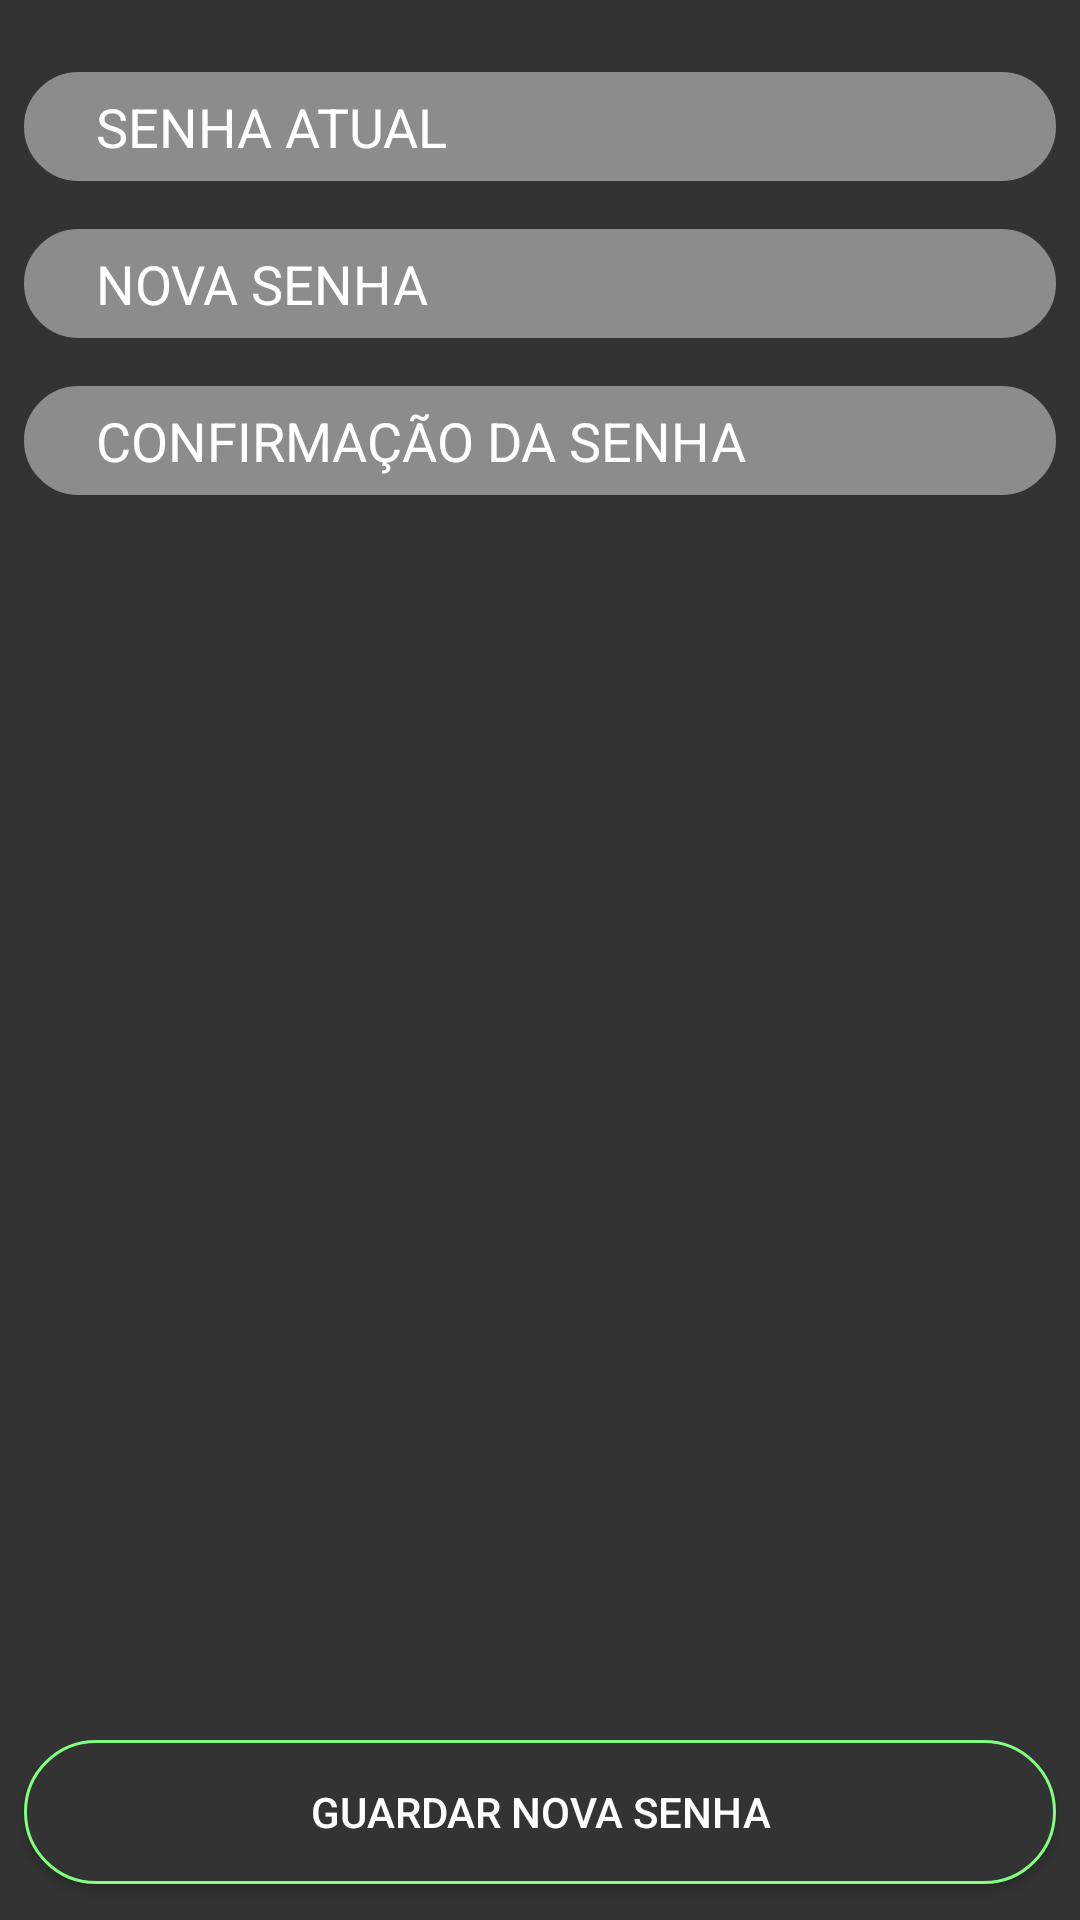

Write the Android layout XML for this screen, with the resource values it uses.
<!-- AndroidManifest.xml: application theme AppTheme -->
<!-- res/layout/activity_change__pass.xml -->
<?xml version="1.0" encoding="utf-8"?>
<LinearLayout xmlns:android="http://schemas.android.com/apk/res/android"
    xmlns:app="http://schemas.android.com/apk/res-auto"
    xmlns:tools="http://schemas.android.com/tools"
    android:layout_width="match_parent"
    android:layout_height="match_parent"
    android:orientation="vertical"
    android:background="#333333"
    tools:context=".PAP2.ChangePass">

    <RelativeLayout
        android:layout_width="match_parent"
        android:layout_height="match_parent"
        android:background="#333333">

        <ProgressBar
            android:id="@+id/change_pass_prog_bar"
            style="?android:attr/progressBarStyleHorizontal"
            android:layout_width="match_parent"
            android:layout_height="wrap_content"
            android:indeterminate="true"
            android:visibility="invisible"
            app:layout_constraintEnd_toEndOf="parent"
            app:layout_constraintStart_toStartOf="parent"
            app:layout_constraintTop_toTopOf="parent"
            android:theme="@style/AppTheme.ProgressBar" />

        <EditText
            android:id="@+id/change_pass_current_pass"
            android:layout_width="match_parent"
            android:layout_height="wrap_content"
            android:layout_below="@+id/change_pass_prog_bar"
            android:layout_marginStart="8dp"
            android:layout_marginTop="8dp"
            android:layout_marginLeft="8dp"
            android:layout_marginEnd="8dp"
            android:layout_marginRight="8dp"
            android:background="@drawable/txt_rounded_border_ok"
            android:drawableStart="@drawable/ic_android_black_24dp"
            android:drawableLeft="@drawable/ic_android_black_24dp"
            android:drawablePadding="5dp"
            android:ems="10"
            android:hint="SENHA ATUAL"
            android:importantForAutofill="no"
            android:inputType="textPassword"
            android:paddingTop="6dp"
            android:paddingBottom="6dp"
            android:textColor="@android:color/white"
            android:textColorHighlight="@android:color/white"
            android:textColorHint="@android:color/white"
            android:textColorLink="@android:color/darker_gray"
            android:textCursorDrawable="@null"
            android:textSize="18sp"
            app:layout_constraintEnd_toEndOf="parent"
            app:layout_constraintHorizontal_bias="0.0"
            app:layout_constraintStart_toStartOf="parent"
            tools:layout_editor_absoluteY="331dp" />

        <EditText
            android:id="@+id/change_pass_new_pass"
            android:layout_width="match_parent"
            android:layout_below="@+id/change_pass_current_pass"
            android:layout_height="wrap_content"
            android:layout_marginStart="8dp"
            android:layout_marginTop="16dp"
            android:layout_marginLeft="8dp"
            android:layout_marginEnd="8dp"
            android:layout_marginRight="8dp"
            android:background="@drawable/txt_rounded_border_ok"
            android:drawableStart="@drawable/ic_android_black_24dp"
            android:drawableLeft="@drawable/ic_android_black_24dp"
            android:drawablePadding="5dp"
            android:ems="10"
            android:hint="NOVA SENHA"
            android:importantForAutofill="no"
            android:inputType="textPassword"
            android:paddingTop="6dp"
            android:paddingBottom="6dp"
            android:textColor="@android:color/white"
            android:textColorHighlight="@android:color/white"
            android:textColorHint="@android:color/white"
            android:textColorLink="@android:color/darker_gray"
            android:textCursorDrawable="@null"
            android:textSize="18sp"
            app:layout_constraintEnd_toEndOf="parent"
            app:layout_constraintHorizontal_bias="0.0"
            app:layout_constraintStart_toStartOf="parent"
            tools:layout_editor_absoluteY="331dp" />

        <EditText
            android:id="@+id/change_pass_confirmation_pass"
            android:layout_width="match_parent"
            android:layout_height="wrap_content"
            android:layout_below="@+id/change_pass_new_pass"
            android:layout_marginStart="8dp"
            android:layout_marginTop="16dp"
            android:layout_marginLeft="8dp"
            android:layout_marginEnd="8dp"
            android:layout_marginRight="8dp"
            android:background="@drawable/txt_rounded_border_ok"
            android:drawableStart="@drawable/ic_android_black_24dp"
            android:drawableLeft="@drawable/ic_android_black_24dp"
            android:drawablePadding="5dp"
            android:ems="10"
            android:hint="CONFIRMAÇÃO DA SENHA"
            android:importantForAutofill="no"
            android:inputType="textPassword"
            android:paddingTop="6dp"
            android:paddingBottom="6dp"
            android:textColor="@android:color/white"
            android:textColorHighlight="@android:color/white"
            android:textColorHint="@android:color/white"
            android:textColorLink="@android:color/darker_gray"
            android:textCursorDrawable="@null"
            android:textSize="18sp"
            app:layout_constraintEnd_toEndOf="parent"
            app:layout_constraintHorizontal_bias="0.0"
            app:layout_constraintStart_toStartOf="parent"
            tools:layout_editor_absoluteY="331dp" />

        <Button
            android:id="@+id/change_pass_update_pass"
            android:layout_alignParentBottom="true"
            android:text="GUARDAR NOVA SENHA"
            android:layout_width="match_parent"
            android:layout_height="wrap_content"
            android:onClick="onSaveClick"
            android:background="@drawable/btn_rounded_border_enabled"
            android:textColor="@android:color/white"
            android:layout_marginStart="8dp"
            android:layout_marginEnd="8dp"
            android:layout_marginBottom="12dp"/>

    </RelativeLayout>

</LinearLayout>
<!-- resources referenced by this layout -->
<resources>
  <!-- drawable btn_rounded_border_enabled (drawable) -->
  <?xml version="1.0" encoding="utf-8"?>
  <shape xmlns:android="http://schemas.android.com/apk/res/android" android:shape="rectangle" >
      <solid android:color="#333333" />
      <stroke android:width="1dip" android:color="#80ff80"/>
  
      <padding
          android:left="1dp"
          android:right="1dp"
          android:bottom="1dp"
          android:top="1dp" />
  
      <corners android:radius="50dp" />
  </shape>
  <!-- drawable ic_android_black_24dp (drawable) -->
  <vector android:height="18dp" android:viewportHeight="24.0"
      android:viewportWidth="24.0" android:width="18dp" xmlns:android="http://schemas.android.com/apk/res/android">
      <path android:fillColor="#8c8c8c" android:pathData="M6,18c0,0.55 0.45,1 1,1h1v3.5c0,0.83 0.67,1.5 1.5,1.5s1.5,-0.67 1.5,-1.5L11,19h2v3.5c0,0.83 0.67,1.5 1.5,1.5s1.5,-0.67 1.5,-1.5L16,19h1c0.55,0 1,-0.45 1,-1L18,8L6,8v10zM3.5,8C2.67,8 2,8.67 2,9.5v7c0,0.83 0.67,1.5 1.5,1.5S5,17.33 5,16.5v-7C5,8.67 4.33,8 3.5,8zM20.5,8c-0.83,0 -1.5,0.67 -1.5,1.5v7c0,0.83 0.67,1.5 1.5,1.5s1.5,-0.67 1.5,-1.5v-7c0,-0.83 -0.67,-1.5 -1.5,-1.5zM15.53,2.16l1.3,-1.3c0.2,-0.2 0.2,-0.51 0,-0.71 -0.2,-0.2 -0.51,-0.2 -0.71,0l-1.48,1.48C13.85,1.23 12.95,1 12,1c-0.96,0 -1.86,0.23 -2.66,0.63L7.85,0.15c-0.2,-0.2 -0.51,-0.2 -0.71,0 -0.2,0.2 -0.2,0.51 0,0.71l1.31,1.31C6.97,3.26 6,5.01 6,7h12c0,-1.99 -0.97,-3.75 -2.47,-4.84zM10,5L9,5L9,4h1v1zM15,5h-1L14,4h1v1z"/>
  </vector>
  <!-- drawable txt_rounded_border_ok (drawable) -->
  <?xml version="1.0" encoding="utf-8"?>
  <shape xmlns:android="http://schemas.android.com/apk/res/android" android:shape="rectangle" >
      <solid android:color="#8c8c8c" />
      <stroke android:width="1dip" android:color="#8c8c8c"/>
  
      <padding
          android:left="1dp"
          android:right="1dp"
          android:bottom="10dp"
          android:top="10dp" />
  
      <corners android:radius="50dp" />
  </shape>
  <style name="AppTheme.ProgressBar">
          <item name="colorAccent">#8c8c8c</item>
      </style>
  <style name="AppTheme" parent="Theme.AppCompat.Light.DarkActionBar">
          
          <item name="colorPrimary">@color/colorPrimary</item>
          <item name="colorPrimaryDark">@color/colorPrimaryDark</item>
          <item name="colorAccent">@color/colorAccent</item>
      </style>
  <color name="colorPrimary">#8c8c8c</color>
  <color name="colorPrimaryDark">#333333</color>
  <color name="colorAccent">#D81B60</color>
</resources>
